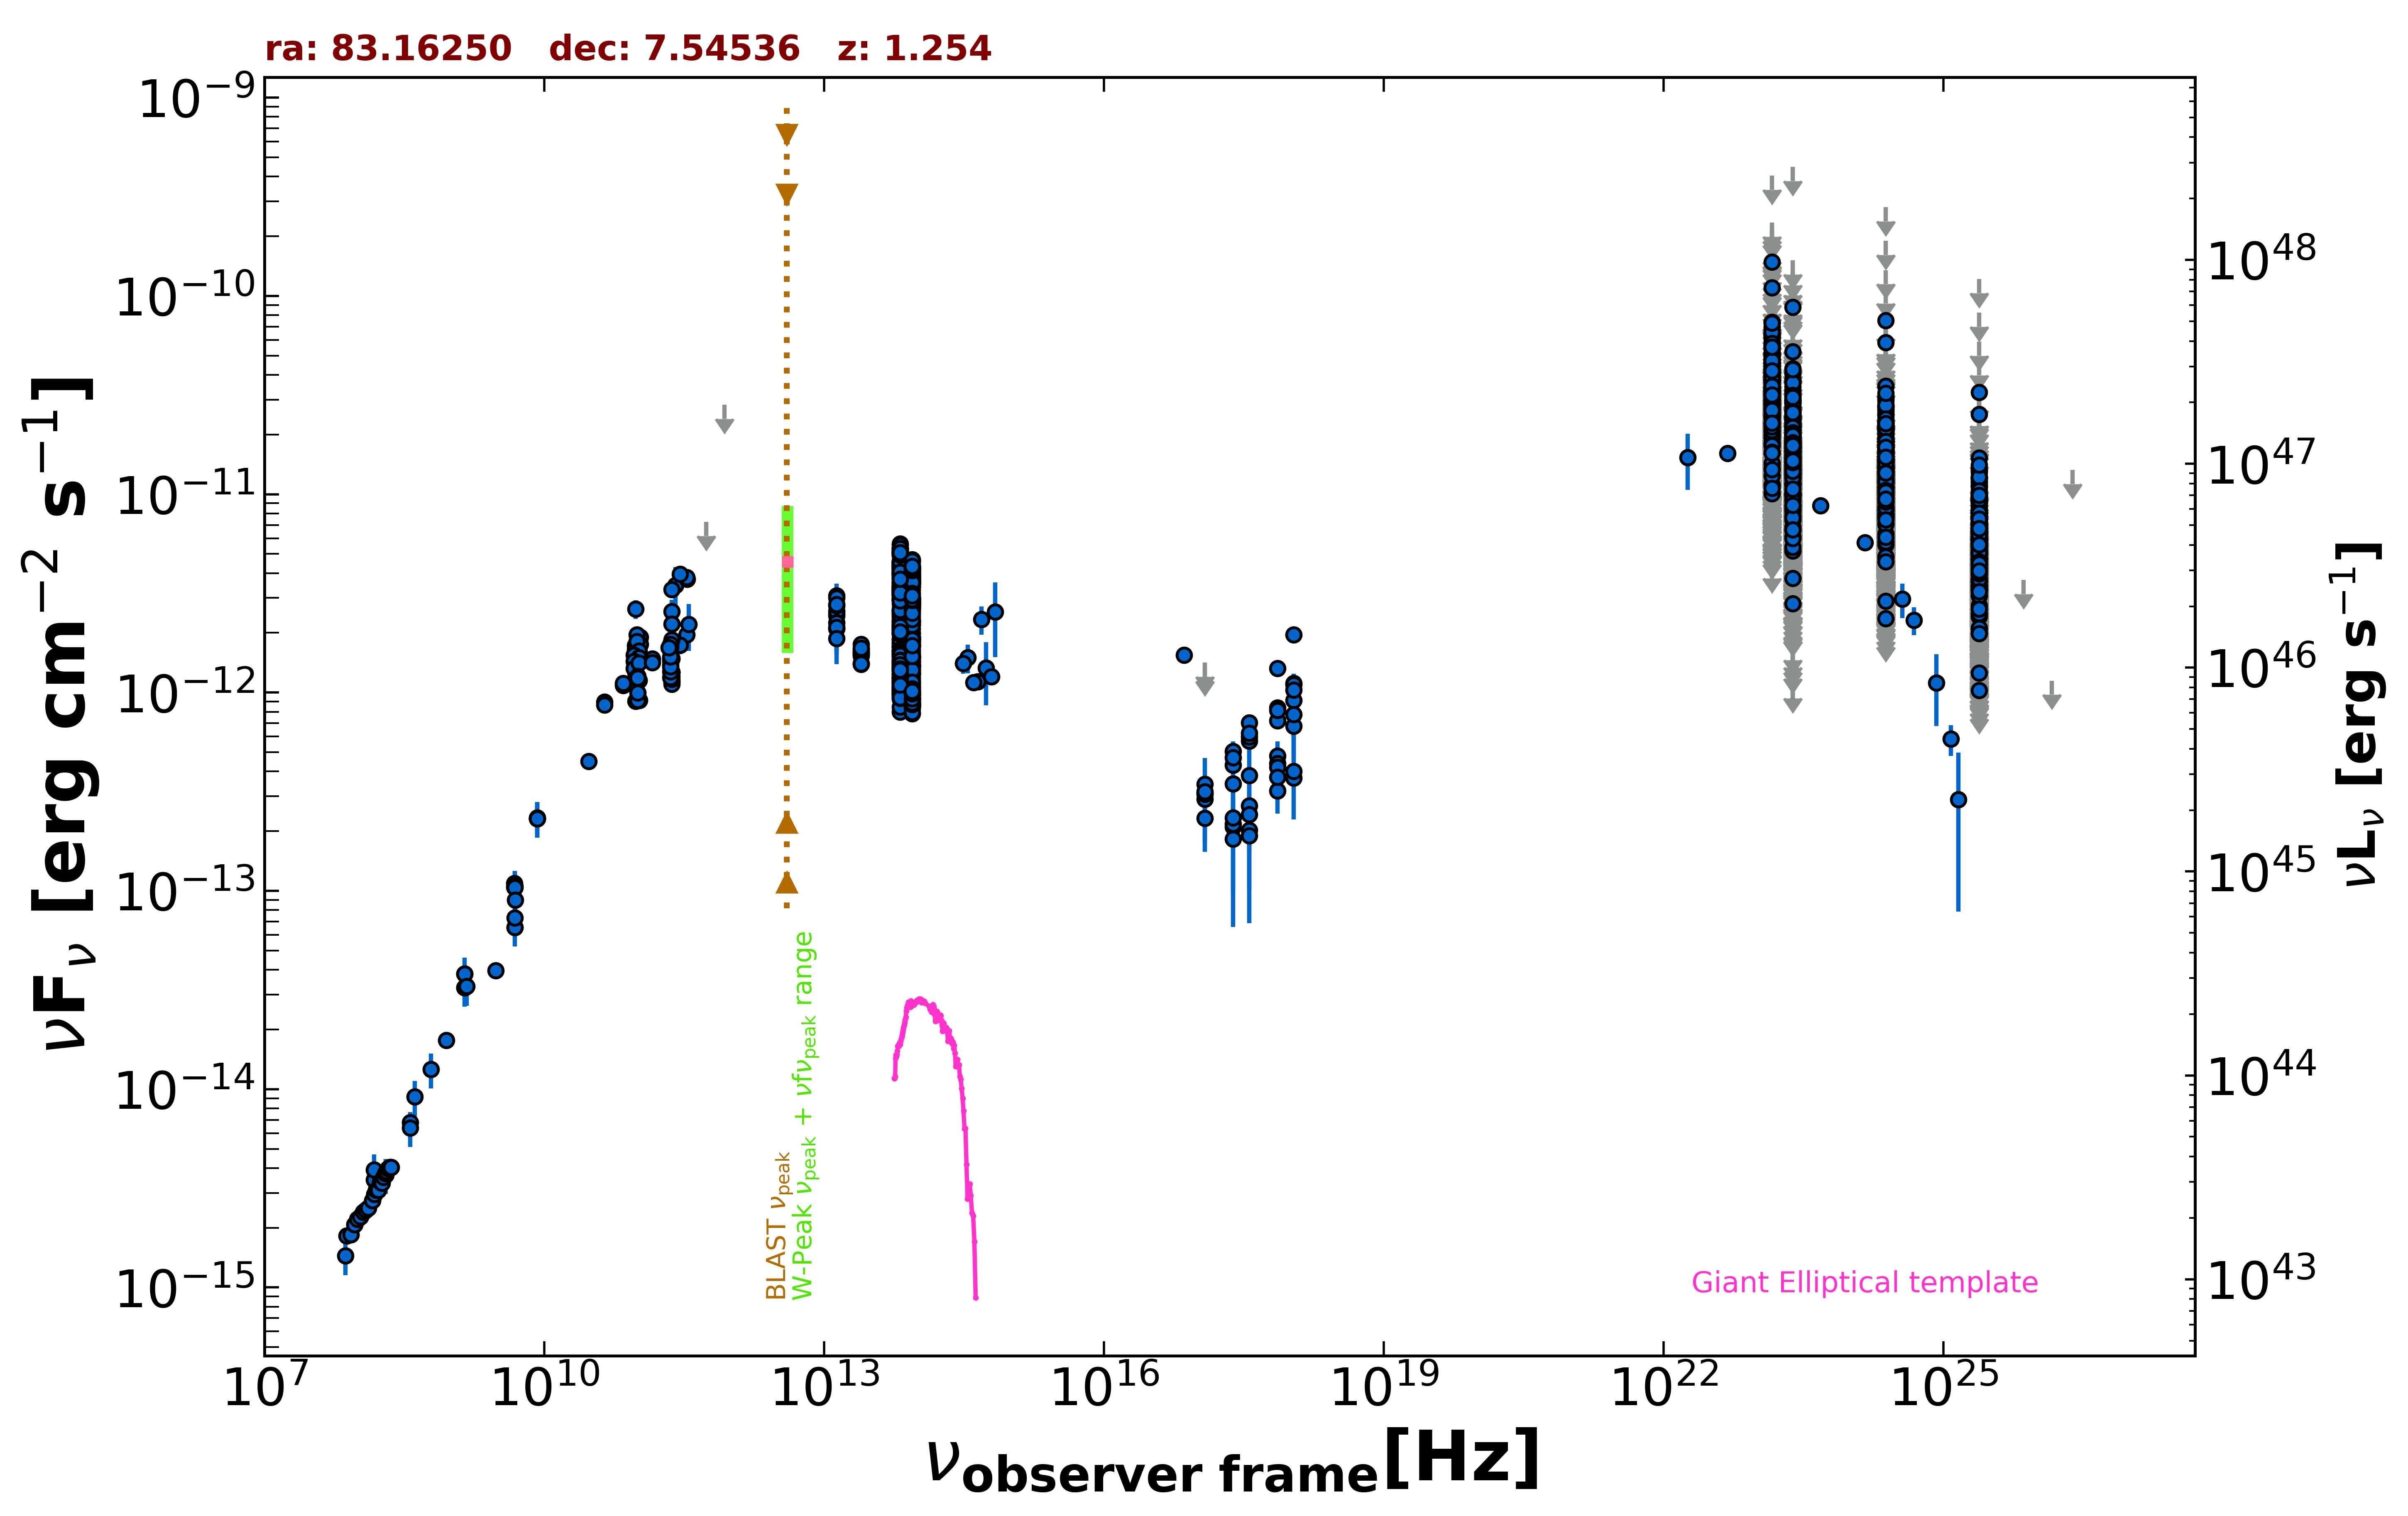

The table this chart was drawn from, first rows:
freq., flux, err_flux, MJD_start, MJD_end, flag, catalog, reference
1.400e+09, 3.820e-14, 1.145e-15, 55000, 55000, , NVSS, Condon et al. 1998  AJ  115  1693
8.870e+08, 1.762e-14, 1.240e-15, 55000, 55000, , RACS, Hale et al. 2021  PASA  38  e058
3.000e+09, 3.969e-14, 8.500e-17, 55000, 55000, , VLASSQL, Gordon et al. 2021  ApJS  255  30
2.418e+17, 4.303e-13, 2.530e-14, 54049, 55881, , 1OUSX, Giommi et al. in preparation
1.209e+17, 2.901e-13, 2.330e-14, 54049, 55881, , 1OUSX, Giommi et al. in preparation
3.627e+17, 5.705e-13, 2.730e-14, 54049, 55881, , 1OUSX, Giommi et al. in preparation
7.253e+17, 8.380e-13, 2.490e-14, 54049, 55881, , 1OUSX, Giommi et al. in preparation
1.088e+18, 1.112e-12, 4.900e-14, 54049, 55881, , 1OUSX, Giommi et al. in preparation
7.253e+17, 7.204e-13, 2.205e-14, 55000, 55000, , 2SXPS, Evans et al. 2020  ApJS  247  54
1.209e+17, 3.459e-13, 2.960e-14, 55000, 55000, , 2SXPS, Evans et al. 2020  ApJS  247  54
3.627e+17, 5.978e-13, 2.935e-14, 55000, 55000, , 2SXPS, Evans et al. 2020  ApJS  247  54
1.088e+18, 1.095e-12, 4.950e-14, 55000, 55000, , 2SXPS, Evans et al. 2020  ApJS  247  54
2.418e+17, 2.100e-13, 0.000e+00, 55000, 55000, , Chandra-CSC2, Evans et al. 2010  ApJS  189  37
1.088e+18, 3.714e-13, 0.000e+00, 55000, 55000, , Chandra-CSC2, Evans et al. 2010  ApJS  189  37
3.627e+17, 2.690e-13, 0.000e+00, 55000, 55000, , Chandra-CSC2, Evans et al. 2010  ApJS  189  37
7.253e+17, 3.199e-13, 0.000e+00, 55000, 55000, , Chandra-CSC2, Evans et al. 2010  ApJS  189  37
7.253e+16, 1.547e-12, 0.000e+00, 55000, 55000, , Chandra-CSC2, Evans et al. 2010  ApJS  189  37
1.500e+08, 3.495e-15, 3.495e-16, 55000, 55000, , TGSS150, Intema et al. 2017  A&A  598  A781
8.400e+09, 2.321e-13, 0.000e+00, 55000, 55000, , CRATES, Healey et al. 2007  ApJS  171  61
4.800e+09, 1.042e-13, 9.250e-15, 55000, 55000, , GB6, Gregory et al. 1996  ApJS  103  427
4.850e+09, 6.528e-14, 0.000e+00, 55000, 55000, , NORTH20, White and Becker  1992  ApJS  79  331
1.400e+09, 3.252e-14, 0.000e+00, 55000, 55000, , NORTH20, White and Becker  1992  ApJS  79  331
3.650e+08, 6.782e-15, 0.000e+00, 55000, 55000, , NORTH20, White and Becker  1992  ApJS  79  331
4.800e+09, 1.090e-13, 4.750e-15, 55000, 55000, , PMN, Griffith et al. 1993-1996  VizieR  VIII/…
9.435e+10, 1.727e-12, 4.750e-14, 56143, 56143, , ALMA, Bonato et al. 2019  MNRAS  485  1188
1.063e+11, 1.902e-12, 6.400e-14, 56143, 56143, , ALMA, Bonato et al. 2019  MNRAS  485  1188
1.063e+11, 1.753e-12, 5.300e-14, 56171, 56171, , ALMA, Bonato et al. 2019  MNRAS  485  1188
9.435e+10, 1.642e-12, 3.750e-14, 56171, 56171, , ALMA, Bonato et al. 2019  MNRAS  485  1188
2.550e+11, 3.468e-12, 8.155e-13, 56172, 56172, , ALMA, Bonato et al. 2019  MNRAS  485  1188
1.050e+11, 9.125e-13, 3.675e-14, 56615, 56615, , ALMA, Bonato et al. 2019  MNRAS  485  1188
9.495e+10, 9.068e-13, 3.610e-14, 56615, 56615, , ALMA, Bonato et al. 2019  MNRAS  485  1188
9.999e+10, 9.144e-13, 4.565e-14, 56615, 56615, , ALMA, Bonato et al. 2019  MNRAS  485  1188
9.146e+10, 1.125e-12, 2.700e-14, 56655, 56655, , ALMA, Bonato et al. 2019  MNRAS  485  1188
1.035e+11, 1.149e-12, 3.100e-14, 56655, 56655, , ALMA, Bonato et al. 2019  MNRAS  485  1188
9.146e+10, 1.125e-12, 2.700e-14, 56655, 56655, , ALMA, Bonato et al. 2019  MNRAS  485  1188
1.035e+11, 1.149e-12, 4.150e-14, 56655, 56655, , ALMA, Bonato et al. 2019  MNRAS  485  1188
2.264e+11, 1.494e-12, 7.450e-14, 56761, 56761, , ALMA, Bonato et al. 2019  MNRAS  485  1188
2.264e+11, 1.462e-12, 7.300e-14, 56774, 56774, , ALMA, Bonato et al. 2019  MNRAS  485  1188
9.999e+10, 9.946e-13, 4.960e-14, 56775, 56775, , ALMA, Bonato et al. 2019  MNRAS  485  1188
2.264e+11, 1.375e-12, 6.900e-14, 56776, 56776, , ALMA, Bonato et al. 2019  MNRAS  485  1188
3.372e+11, 1.959e-12, 9.850e-14, 56882, 56882, , ALMA, Bonato et al. 2019  MNRAS  485  1188
1.070e+11, 1.438e-12, 7.200e-14, 56899, 56899, , ALMA, Bonato et al. 2019  MNRAS  485  1188
2.850e+11, 1.733e-12, 1.710e-13, 56936, 56936, , ALMA, Bonato et al. 2019  MNRAS  485  1188
9.504e+10, 1.258e-12, 9.500e-14, 56936, 56936, , ALMA, Bonato et al. 2019  MNRAS  485  1188
3.408e+11, 3.733e-12, 1.870e-13, 56994, 56994, , ALMA, Bonato et al. 2019  MNRAS  485  1188
3.375e+11, 3.811e-12, 1.905e-13, 57004, 57004, , ALMA, Bonato et al. 2019  MNRAS  485  1188
9.504e+10, 2.636e-12, 2.855e-13, 57013, 57013, , ALMA, Bonato et al. 2019  MNRAS  485  1188
2.850e+11, 3.961e-12, 2.850e-13, 57013, 57013, , ALMA, Bonato et al. 2019  MNRAS  485  1188
9.821e+10, 1.960e-12, 9.800e-14, 57038, 57038, , ALMA, Bonato et al. 2019  MNRAS  485  1188
2.330e+11, 3.312e-12, 1.660e-13, 57038, 57038, , ALMA, Bonato et al. 2019  MNRAS  485  1188
9.821e+10, 1.810e-12, 9.050e-14, 57041, 57041, , ALMA, Bonato et al. 2019  MNRAS  485  1188
9.746e+10, 1.493e-12, 1.950e-13, 57309, 57309, , ALMA, Bonato et al. 2019  MNRAS  485  1188
1.035e+11, 1.625e-12, 1.540e-13, 57379, 57379, , ALMA, Bonato et al. 2019  MNRAS  485  1188
2.330e+11, 2.563e-12, 3.720e-13, 57379, 57379, , ALMA, Bonato et al. 2019  MNRAS  485  1188
2.330e+11, 2.213e-12, 3.205e-13, 57379, 57379, , ALMA, Bonato et al. 2019  MNRAS  485  1188
9.150e+10, 1.546e-12, 1.470e-13, 57379, 57379, , ALMA, Bonato et al. 2019  MNRAS  485  1188
1.035e+11, 1.501e-12, 1.425e-13, 57381, 57381, , ALMA, Bonato et al. 2019  MNRAS  485  1188
9.150e+10, 1.437e-12, 1.365e-13, 57381, 57381, , ALMA, Bonato et al. 2019  MNRAS  485  1188
2.253e+11, 1.429e-12, 7.100e-14, 57688, 57688, , ALMA, Bonato et al. 2019  MNRAS  485  1188
2.330e+11, 1.481e-12, 7.400e-14, 57704, 57704, , ALMA, Bonato et al. 2019  MNRAS  485  1188
... 3,135 more rows
